Image classification data set "Pic_for_CNN" (mouselearning/PatternCNN on GitHub). Class labels (3): buy, nothing, sell.

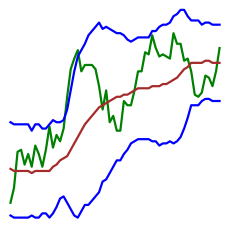
Label: nothing

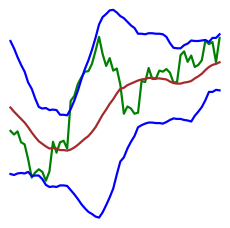
Label: nothing

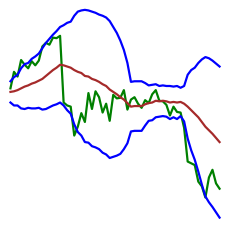
Label: sell

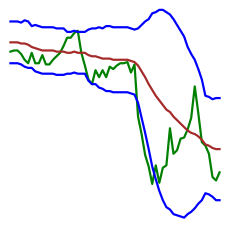
Label: buy

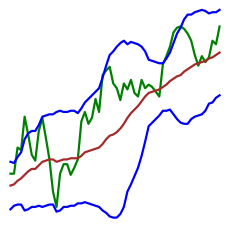
Label: buy

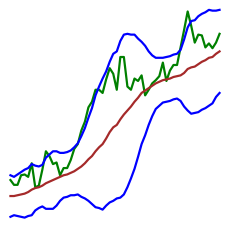
Label: buy
